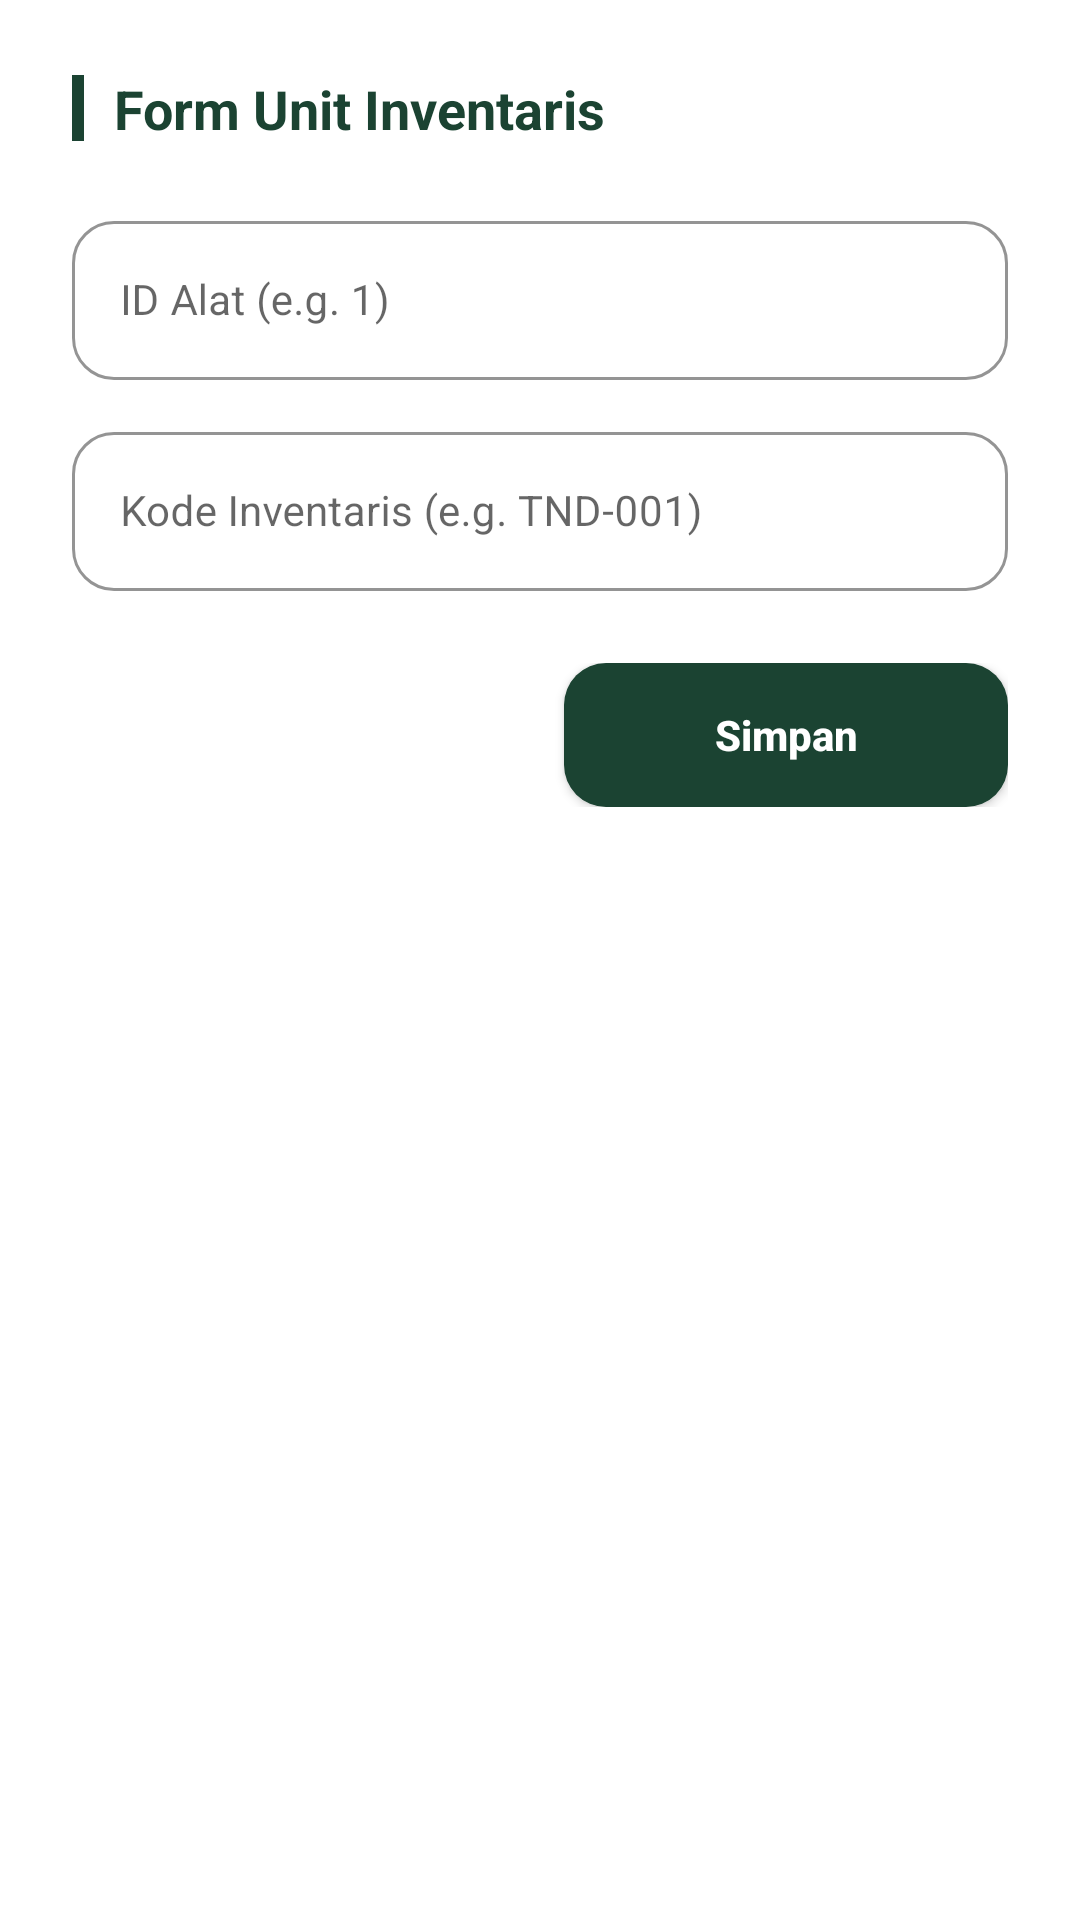

This screen was rendered from an Android layout file. Write that file and the resources it references.
<!-- AndroidManifest.xml: application theme Theme.UKK -->
<!-- res/layout/dialog_manage_unit.xml -->
<?xml version="1.0" encoding="utf-8"?>
<LinearLayout xmlns:android="http://schemas.android.com/apk/res/android"
    xmlns:app="http://schemas.android.com/apk/res-auto"
    android:layout_width="match_parent"
    android:layout_height="wrap_content"
    android:background="@drawable/bg_dialog_rounded"
    android:orientation="vertical"
    android:padding="24dp">

    
    <LinearLayout
        android:layout_width="match_parent"
        android:layout_height="wrap_content"
        android:layout_marginBottom="20dp"
        android:gravity="center_vertical"
        android:orientation="horizontal">

        <View
            android:layout_width="4dp"
            android:layout_height="22dp"
            android:background="@color/campgear_green"
            android:layout_marginEnd="10dp" />

        <TextView
            android:id="@+id/tv_dialog_title"
            android:layout_width="0dp"
            android:layout_height="wrap_content"
            android:layout_weight="1"
            android:text="Form Unit Inventaris"
            android:textColor="@color/campgear_green"
            android:textSize="18sp"
            android:textStyle="bold" />

    </LinearLayout>

    
    <com.google.android.material.textfield.TextInputLayout
        style="@style/Widget.MaterialComponents.TextInputLayout.OutlinedBox"
        android:layout_width="match_parent"
        android:layout_height="wrap_content"
        android:layout_marginBottom="12dp"
        android:hint="ID Alat (e.g. 1)"
        app:boxCornerRadiusBottomEnd="14dp"
        app:boxCornerRadiusBottomStart="14dp"
        app:boxCornerRadiusTopEnd="14dp"
        app:boxCornerRadiusTopStart="14dp"
        app:boxStrokeColor="@color/campgear_green"
        app:hintTextColor="@color/campgear_green">

        <com.google.android.material.textfield.TextInputEditText
            android:id="@+id/et_dialog_unit_id_alat"
            android:layout_width="match_parent"
            android:layout_height="wrap_content"
            android:inputType="number"
            android:textColor="#212121"
            android:textColorHint="#666666"
            android:textSize="14sp" />

    </com.google.android.material.textfield.TextInputLayout>

    
    <com.google.android.material.textfield.TextInputLayout
        style="@style/Widget.MaterialComponents.TextInputLayout.OutlinedBox"
        android:layout_width="match_parent"
        android:layout_height="wrap_content"
        android:layout_marginBottom="24dp"
        android:hint="Kode Inventaris (e.g. TND-001)"
        app:boxCornerRadiusBottomEnd="14dp"
        app:boxCornerRadiusBottomStart="14dp"
        app:boxCornerRadiusTopEnd="14dp"
        app:boxCornerRadiusTopStart="14dp"
        app:boxStrokeColor="@color/campgear_green"
        app:hintTextColor="@color/campgear_green">

        <com.google.android.material.textfield.TextInputEditText
            android:id="@+id/et_dialog_unit_kode"
            android:layout_width="match_parent"
            android:layout_height="wrap_content"
            android:inputType="textCapCharacters"
            android:textColor="#212121"
            android:textColorHint="#666666"
            android:textSize="14sp" />

    </com.google.android.material.textfield.TextInputLayout>

    
    <LinearLayout
        android:layout_width="match_parent"
        android:layout_height="wrap_content"
        android:orientation="horizontal">

        <androidx.appcompat.widget.AppCompatButton
            android:id="@+id/btn_dialog_cancel"
            android:layout_width="0dp"
            android:layout_height="48dp"
            android:layout_weight="1"
            android:layout_marginEnd="8dp"
            android:background="@drawable/bg_btn_red"
            android:text="Batal"
            android:textAllCaps="false"
            android:textColor="@color/white"
            android:textSize="14sp"
            android:textStyle="bold" />

        <androidx.appcompat.widget.AppCompatButton
            android:id="@+id/btn_dialog_save"
            android:layout_width="0dp"
            android:layout_height="48dp"
            android:layout_weight="1"
            android:layout_marginStart="8dp"
            android:background="@drawable/bg_btn_login"
            android:text="Simpan"
            android:textAllCaps="false"
            android:textColor="@color/white"
            android:textSize="14sp"
            android:textStyle="bold" />

    </LinearLayout>

</LinearLayout>
<!-- resources referenced by this layout -->
<resources>
  <color name="campgear_green">#1B4332</color>
  <color name="white">#FFFFFFFF</color>
  <!-- drawable bg_btn_login (drawable) -->
  <?xml version="1.0" encoding="utf-8"?>
  <shape xmlns:android="http://schemas.android.com/apk/res/android"
      android:shape="rectangle">
      <solid android:color="@color/campgear_green" />
      <corners android:radius="14dp" />
  </shape>
  <style name="Theme.UKK" parent="Theme.MaterialComponents.DayNight.DarkActionBar">
          
          <item name="colorPrimary">@color/campgear_green</item>
          <item name="colorPrimaryVariant">@color/primary_dark</item>
          <item name="android:windowLightStatusBar">false</item>
          <item name="colorOnPrimary">@color/white</item>
          
          <item name="colorSecondary">@color/black</item>
          <item name="colorSecondaryVariant">@color/teal_700</item>
          <item name="colorOnSecondary">@color/black</item>
          
          <item name="android:statusBarColor">@color/campgear_green</item>
      </style>
  <color name="primary_dark">#133C29</color>
  <color name="black">#FF000000</color>
  <color name="teal_700">#FF018786</color>
</resources>
